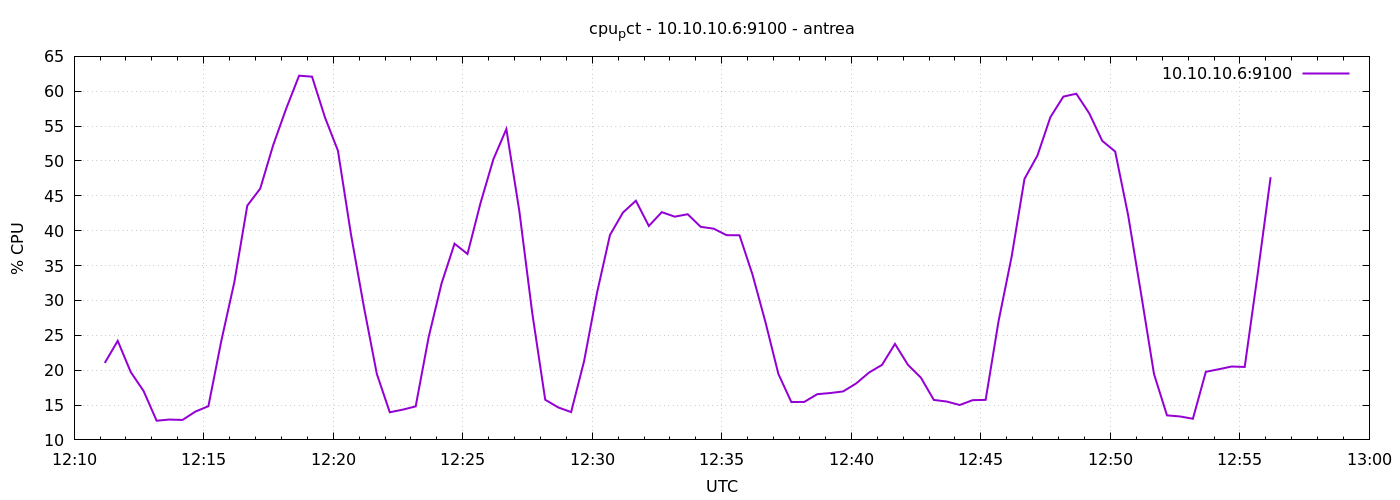

Source data for this figure (header and first rows):
1777983071	21.038095238091927
1777983101	24.2
1777983131	19.74
1777983161	17
1777983191	12.75
1777983221	12.92
1777983251	12.86
1777983281	14.07
1777983311	14.83
1777983341	24.24
1777983371	32.61
1777983401	43.59
1777983431	46.04
1777983461	52.28
1777983491	57.49
1777983521	62.23
1777983551	62.09
1777983581	56.24
1777983611	51.47
1777983641	39.54
1777983671	29.11
1777983701	19.48
1777983731	13.96
1777983761	14.34
1777983791	14.8
1777983821	24.72
1777983851	32.46
1777983881	38.14
1777983911	36.66
1777983941	43.93
1777983971	50.25
1777984001	54.57
1777984031	42.84
1777984061	28.2
1777984091	15.76
1777984121	14.66
1777984151	13.99
1777984181	21.29
1777984211	31.1
1777984241	39.38
1777984271	42.6
1777984301	44.3
1777984331	40.68
1777984361	42.66
1777984391	42.01
1777984421	42.36
1777984451	40.56
1777984481	40.3
1777984511	39.36
1777984541	39.34
1777984571	33.72
1777984601	26.91
1777984631	19.45
1777984661	15.43
1777984691	15.45
1777984721	16.56
1777984751	16.72
1777984781	16.95
1777984811	18.09
1777984841	19.66
1777984871	20.76
... 30 more rows
